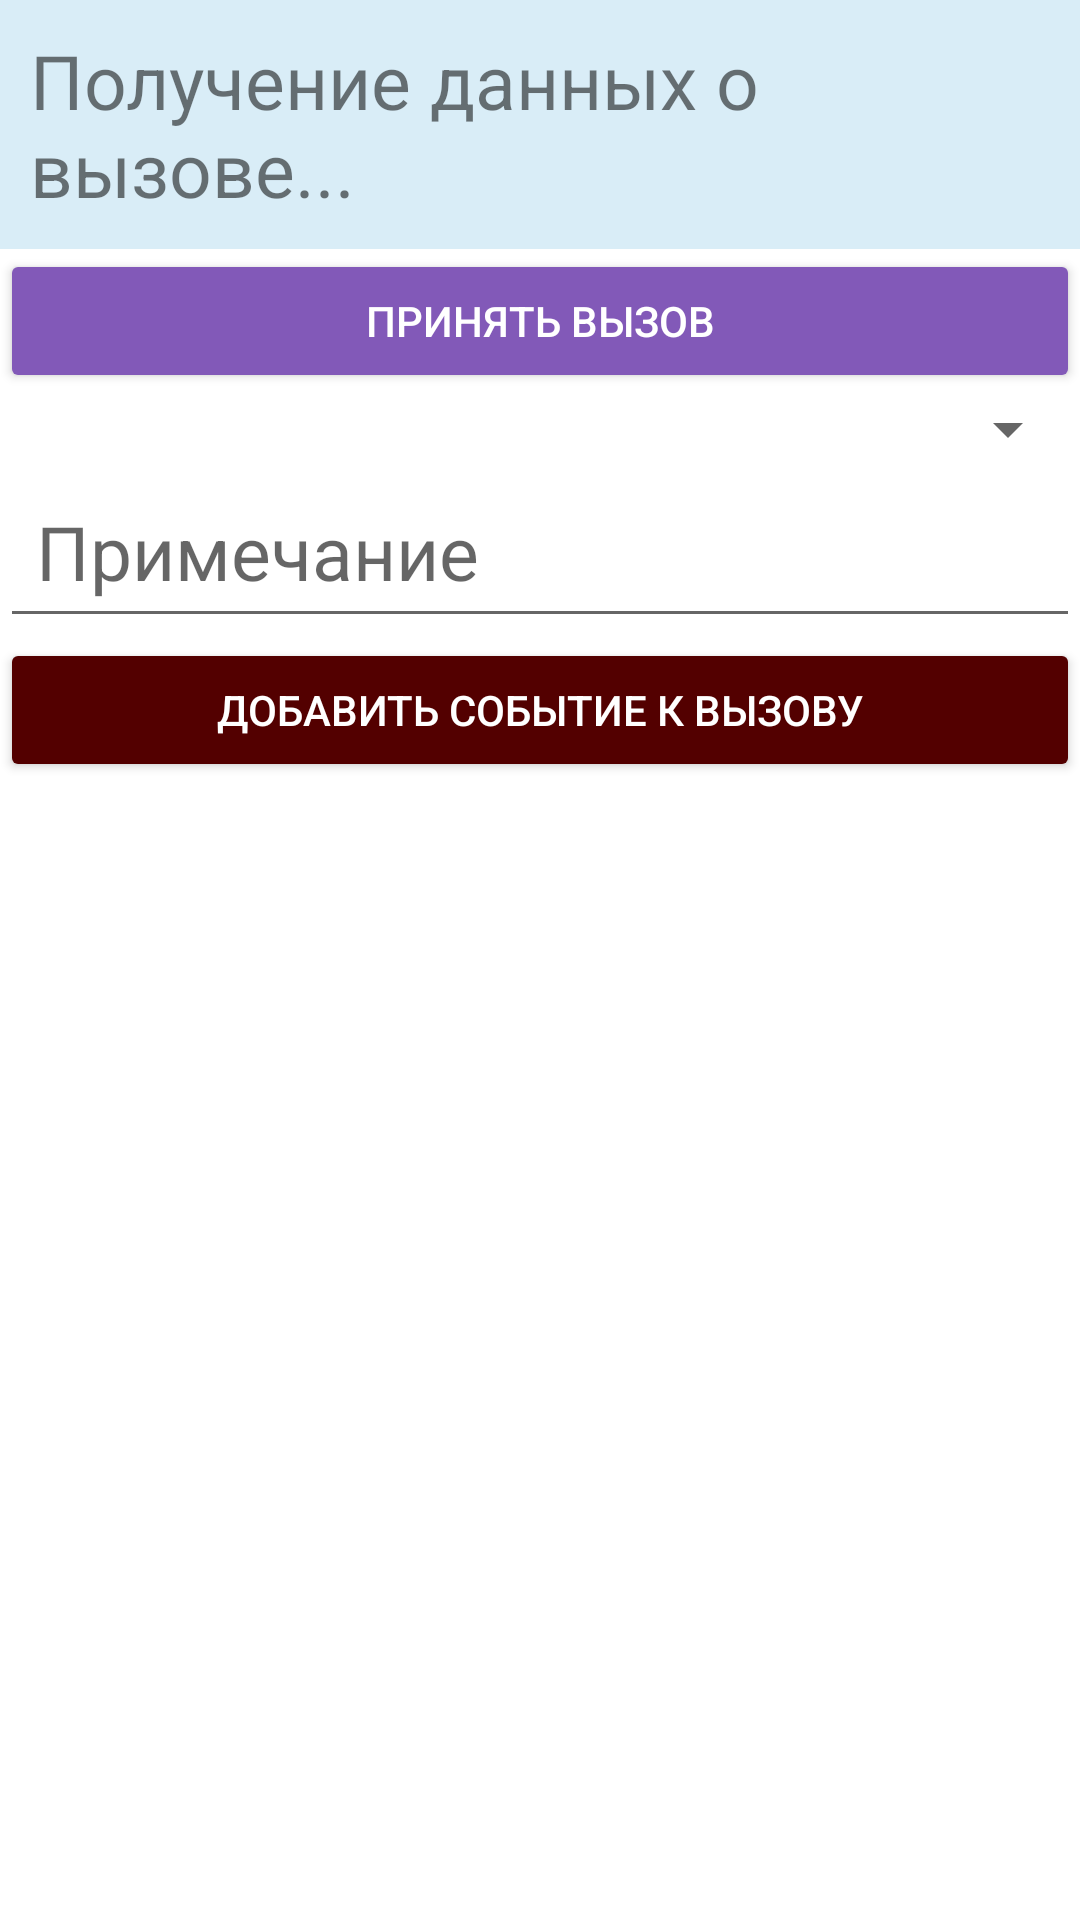

Android layout source for this screen:
<!-- AndroidManifest.xml: application theme Theme.Ssmp_v_1 -->
<!-- res/layout/activity_info_call.xml -->
<?xml version="1.0" encoding="utf-8"?>
<ScrollView xmlns:android="http://schemas.android.com/apk/res/android"
    xmlns:app="http://schemas.android.com/apk/res-auto"
    xmlns:tools="http://schemas.android.com/tools"
    android:layout_width="match_parent" android:layout_height="match_parent">

    <LinearLayout
        android:layout_width="match_parent"
        android:layout_height="wrap_content"
        android:orientation="vertical">

        <LinearLayout
            android:layout_width="match_parent"
            android:layout_height="wrap_content"
            android:orientation="vertical">

            <ProgressBar
                android:id="@+id/pb_loader_indicator"
                android:layout_width="45dp"
                android:layout_height="45dp"
                android:layout_gravity="center"
                android:visibility="gone"></ProgressBar>
        </LinearLayout>

        <LinearLayout
            android:layout_width="match_parent"
            android:layout_height="wrap_content"
            android:orientation="vertical">


            <TextView
                android:id="@+id/tv_ssmp_text_message"
                android:layout_width="match_parent"
                android:layout_height="wrap_content"
                android:background="#d9edf7"
                android:padding="10dp"
                android:text="@string/tv_ssmp_text_message"
                android:textSize="25sp"

                />

            <TextView
                android:id="@+id/tv_ssmp_text_error"
                android:layout_width="match_parent"
                android:layout_height="wrap_content"
                android:padding="10dp"
                android:text="@string/tv_ssmp_text_error"
                android:textSize="25sp"
                android:visibility="gone" />
        </LinearLayout>

        <LinearLayout
            android:layout_width="match_parent"
            android:layout_height="wrap_content"
            android:orientation="vertical">
            <TextView
                android:id="@+id/tv_message"
                android:layout_width="match_parent"
                android:layout_height="wrap_content"
                android:background="#dff0d8"
                android:textColor="#3c763d"
                android:padding="12dp"
                android:textSize="25sp"
                android:visibility="gone"

                />
            <TextView
                android:id="@+id/tv_error"
                android:layout_width="match_parent"
                android:layout_height="wrap_content"
                android:background="#333333"
                android:textColor="#f2dede"
                android:padding="12dp"
                android:textSize="25sp"
                android:hint="@string/tv_ssmp_text_error"
                android:visibility="gone"
                />
            <Button
                android:id="@+id/b_to_accept_call"
                android:layout_width="match_parent"
                android:layout_height="wrap_content"
                android:backgroundTint="#8259b8"
                android:textColor="#FFFFFF"
                android:text="@string/b_to_accept_call" />

            <Spinner
                android:id="@+id/s_ssmp_resoult"
                android:padding="12dp"
                android:textSize="25sp"
                android:layout_width="match_parent"
                android:layout_height="wrap_content"
                android:hint="@string/s_ssmp_resoult"

                />

            <EditText
                android:id="@+id/et_ssmp_note"
                android:layout_width="match_parent"
                android:layout_height="wrap_content"
                android:hint="@string/et_ssmp_note"
                android:focusable="true"
                android:focusableInTouchMode="true"
                android:textColor="#333333"
                android:padding="12dp"
                android:textSize="25sp"
                android:inputType="text" />

            <Button
                android:id="@+id/b_add_event_ssmp_local"
                android:layout_width="match_parent"
                android:layout_height="wrap_content"
                android:backgroundTint="#530000"
                android:textColor="#FFFFFF"
                android:text="@string/et_ssmp_add_event_ssmp_local"
                />
        </LinearLayout>
    </LinearLayout>
</ScrollView>
<!-- resources referenced by this layout -->
<resources>
  <string name="b_to_accept_call">Принять вызов</string>
  <string name="et_ssmp_add_event_ssmp_local">Добавить событие к вызову</string>
  <string name="et_ssmp_note">Примечание</string>
  <string name="s_ssmp_resoult">Результат вызова</string>
  <string name="tv_ssmp_text_error">Что то пошло не так! Попробуйте еще раз!</string>
  <string name="tv_ssmp_text_message">Получение данных о вызове...</string>
  <style name="Theme.Ssmp_v_1" parent="Theme.MaterialComponents.DayNight.DarkActionBar">
          
          <item name="colorPrimary">@color/purple_500</item>
          <item name="colorPrimaryVariant">@color/purple_700</item>
          <item name="colorOnPrimary">@color/white</item>
          
          <item name="colorSecondary">@color/teal_200</item>
          <item name="colorSecondaryVariant">@color/teal_700</item>
          <item name="colorOnSecondary">@color/black</item>
          
          <item name="android:statusBarColor" tools:targetApi="l">?attr/colorPrimaryVariant</item>
          
      </style>
  <color name="purple_500">#FF6200EE</color>
  <color name="purple_700">#FF3700B3</color>
  <color name="white">#FFFFFFFF</color>
  <color name="teal_200">#FF03DAC5</color>
  <color name="teal_700">#FF018786</color>
  <color name="black">#FF000000</color>
</resources>
